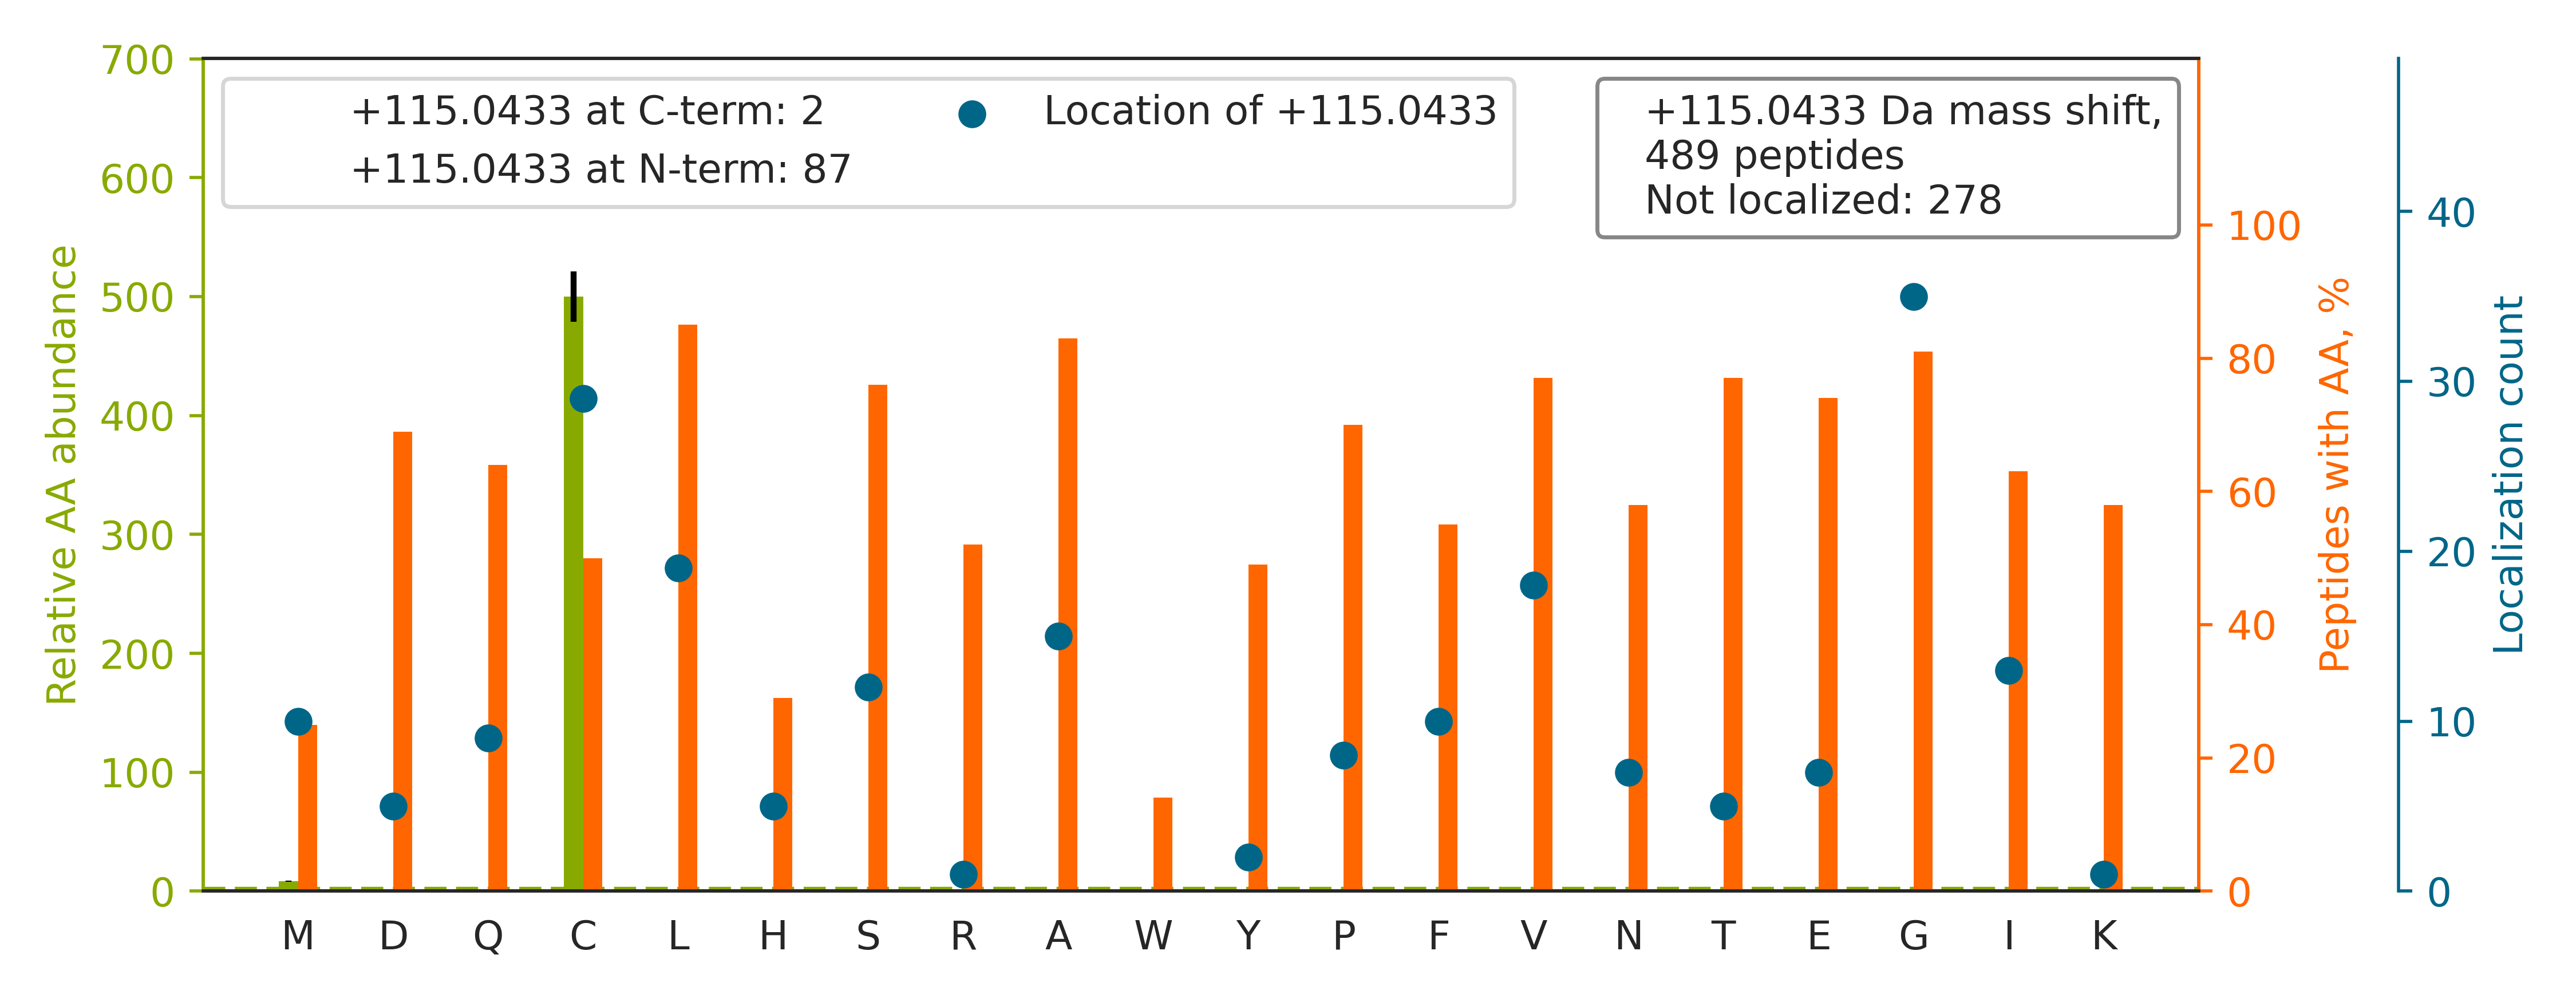

Source data for this figure (header and first rows):
top isoform	localization score	spectrum
R.GGSGGSYGGGGSGGGYGGGSGSR.G		01CPTAC_COprospective_W_VU_20150901_01CO…
K.I[+115]TLPVDFVTADKFDENAK.T	0.539	01CPTAC_COprospective_W_VU_20150901_01CO…
R.LRVPAAYAASLC[+115]GLCGNYNQDPADDLK.A	0.4015	01CPTAC_COprospective_W_VU_20150901_01CO…
K.I[+115]GPALSCGNTVVVKPAEQTPLTALHVASLIK.…	0.9806	01CPTAC_COprospective_W_VU_20150901_01CO…
K.VPSSYAEALCGLCGNFNGDPADDLALR.G		01CPTAC_COprospective_W_VU_20150901_01CO…
R.ALGALVDS[+115]CAPGLCPDWDSWDASKPVTNAR.E	0.5453	01CPTAC_COprospective_W_VU_20150901_01CO…
K.METYCSSGSTDTSPVIDAVTHALTATTPYTR.Y		01CPTAC_COprospective_W_VU_20150901_01CO…
K.GVNIGGAGSYIYEKPLAEGPQVTGPIEVPAAR.A		01CPTAC_COprospective_W_VU_20150901_01CO…
K.G[+115]LSEDTTEETLKESFDGSVR.A	0.7568	01CPTAC_COprospective_W_VU_20150901_01CO…
K.GYGYGQGAGTLSTDKGESLGIK.H		01CPTAC_COprospective_W_VU_20150901_01CO…
K.DCIGGCSDLVSLQQSGELLTR.L		01CPTAC_COprospective_W_VU_20150901_01CO…
R.VCGLCGNFDDNAINDFATR.S		01CPTAC_COprospective_W_VU_20150901_01CO…
R.Q[+115]EPSQGTTTFAVTSILR.V	0.00247	01CPTAC_COprospective_W_VU_20150901_01CO…
R.NAFACFDEEATGTIQEDYLR.E		01CPTAC_COprospective_W_VU_20150901_01CO…
R.ANPDPNCCLGVFGLSLYTTER.D		01CPTAC_COprospective_W_VU_20150901_01CO…
R.VPAAYAGSLC[+115]GLCGNYNQDPADDLK.A	0.919	01CPTAC_COprospective_W_VU_20150901_01CO…
K.GLKPGVVYEGQLISIQQYGHQEVTR.F		01CPTAC_COprospective_W_VU_20150901_01CO…
K.TCTTVAFTQVNSEDKGALAK.L		01CPTAC_COprospective_W_VU_20150901_01CO…
K.C[+115]QNEQLQTAVTQQVSQIQQHK.D	0.1378	01CPTAC_COprospective_W_VU_20150901_01CO…
K.MTGGLQTYASDQVQNNGLIDAFGALSSGNGAVSQR.S		01CPTAC_COprospective_W_VU_20150901_01CO…
K.LQVELDNVTGLLSQSDSK.S		01CPTAC_COprospective_W_VU_20150901_01CO…
K.DLPCPGTCALEGGSHITTFDGK.T		01CPTAC_COprospective_W_VU_20150901_01CO…
K.L[+115]LAALLEDEGGSGRPLLQAAK.G	0.92	01CPTAC_COprospective_W_VU_20150901_01CO…
K.GNDISSGTVLSDYVGSGPPK.G		01CPTAC_COprospective_W_VU_20150901_01CO…
R.GYDQSAYDGKDYIALNEDLR.S		01CPTAC_COprospective_W_VU_20150901_01CO…
R.FGGEHVPN[+115]SPFQVTALAGDQPSVQPPLR.S	0.4202	01CPTAC_COprospective_W_VU_20150901_01CO…
R.KFDFQGTCNYVLATTGCPGVSTQGLTPFTVTTK.N		01CPTAC_COprospective_W_VU_20150901_01CO…
R.GGGGSFGYSYGGGSGGGFSASSLGGGFGGGSR.G		01CPTAC_COprospective_W_VU_20150901_01CO…
K.GGPGSAVSPYPTFNPSSDVAALHK.A		01CPTAC_COprospective_W_VU_20150901_01CO…
K.THTCPPCPAPELLGGPSVFLFPPKPK.D		01CPTAC_COprospective_W_VU_20150901_01CO…
R.LRPLSYPDTDVILMCFSIDSPDSLENIPEK.W		01CPTAC_COprospective_W_VU_20150901_01CO…
K.GPHL[+115]VQSDGTVPFWAHAGNAIPSSDQIR.V	0.1017	01CPTAC_COprospective_W_VU_20150901_01CO…
R.AAQLIGTCSQN[+115]VAAIQEQVLGLGALR.K	0.8348	01CPTAC_COprospective_W_VU_20150901_01CO…
R.VPAAYAASLC[+115]GLCGNYNQDPADDLK.A	0.001072	01CPTAC_COprospective_W_VU_20150901_01CO…
R.VEPSDRYPQCLCLSPTYELALQTGK.V		01CPTAC_COprospective_W_VU_20150901_01CO…
K.QVYQIVKPLNP[+115]NFCFLQCTSAYPLQPEDVNLR…	0.009224	01CPTAC_COprospective_W_VU_20150901_01CO…
K.GFFDPNTHENLTYLQLLER.C		01CPTAC_COprospective_W_VU_20150901_01CO…
R.GGSDPETTGIQIWSEVFTVEKPGGK.K		01CPTAC_COprospective_W_VU_20150901_01CO…
K.C[+115]WTDNGPVIPVVYDFGDAQK.T	0.8351	01CPTAC_COprospective_W_VU_20150901_01CO…
K.TDEFQLHTNVNDGTEFGGSIYQK.V		01CPTAC_COprospective_W_VU_20150901_01CO…
K.LGNNC[+115]VFAPADVTSEKDVQTALALAK.G	0.6803	01CPTAC_COprospective_W_VU_20150901_01CO…
R.VCGLCGNFDDIAVNDFATR.S		01CPTAC_COprospective_W_VU_20150901_01CO…
K.S[+115]VHNGAPAPVSGEKDVVFLLDGSEGVR.S	0.009546	01CPTAC_COprospective_W_VU_20150901_01CO…
R.GILSGTSDLLLTFDEAEVR.K		01CPTAC_COprospective_W_VU_20150901_01CO…
K.NCGC[+115]LGASPNLEQLQEENLK.L	0.662	01CPTAC_COprospective_W_VU_20150901_01CO…
K.NADPAELEQIVLSPAFILAAESLPK.I		01CPTAC_COprospective_W_VU_20150901_01CO…
R.G[+115]STAPVGGGAFPTIVEREPWDGR.D	0.5165	01CPTAC_COprospective_W_VU_20150901_01CO…
R.QL[+115]FHPEQLITGKEDAANNYAR.G	0.1904	01CPTAC_COprospective_W_VU_20150901_01CO…
K.GYEVIYLTEPVDEYCIQALPEFDGKR.F		01CPTAC_COprospective_W_VU_20150901_01CO…
K.AEISCIDNKDGTCTVTYLPTLPGDYSILVK.Y		01CPTAC_COprospective_W_VU_20150901_01CO…
K.VAQLEAQCQEPCKDTVQIHDITGK.D		01CPTAC_COprospective_W_VU_20150901_01CO…
R.IQCSVSALNQGQVWIGGR.I		01CPTAC_COprospective_W_VU_20150901_01CO…
K.SCVLFNCAALASQIAAEQNLDNDEGLK.I		01CPTAC_COprospective_W_VU_20150901_01CO…
R.VMAVDALASSHPLSTPASEINTPAQISELFDAISYSK.…		01CPTAC_COprospective_W_VU_20150901_01CO…
K.DAAHPSEATFSCD[+115]CVADALILR.V	0.9179	01CPTAC_COprospective_W_VU_20150901_01CO…
K.MAVDQDWPSVYPVAAPFKPSAVPLPVR.M		01CPTAC_COprospective_W_VU_20150901_01CO…
K.TFSHELSDFGLESTAGEIPVVAIR.T		01CPTAC_COprospective_W_VU_20150901_01CO…
R.ILYLDSSEICFPTVPGCPGAWDVDSENPQR.G		01CPTAC_COprospective_W_VU_20150901_01CO…
R.YMNPAIVAPDAFDIIDLSAGGQLTTDQR.R		01CPTAC_COprospective_W_VU_20150901_01CO…
R.DLGGIVLANAC[+115]GPCIGQWDR.K	0.1932	01CPTAC_COprospective_W_VU_20150901_01CO…
... 429 more rows
